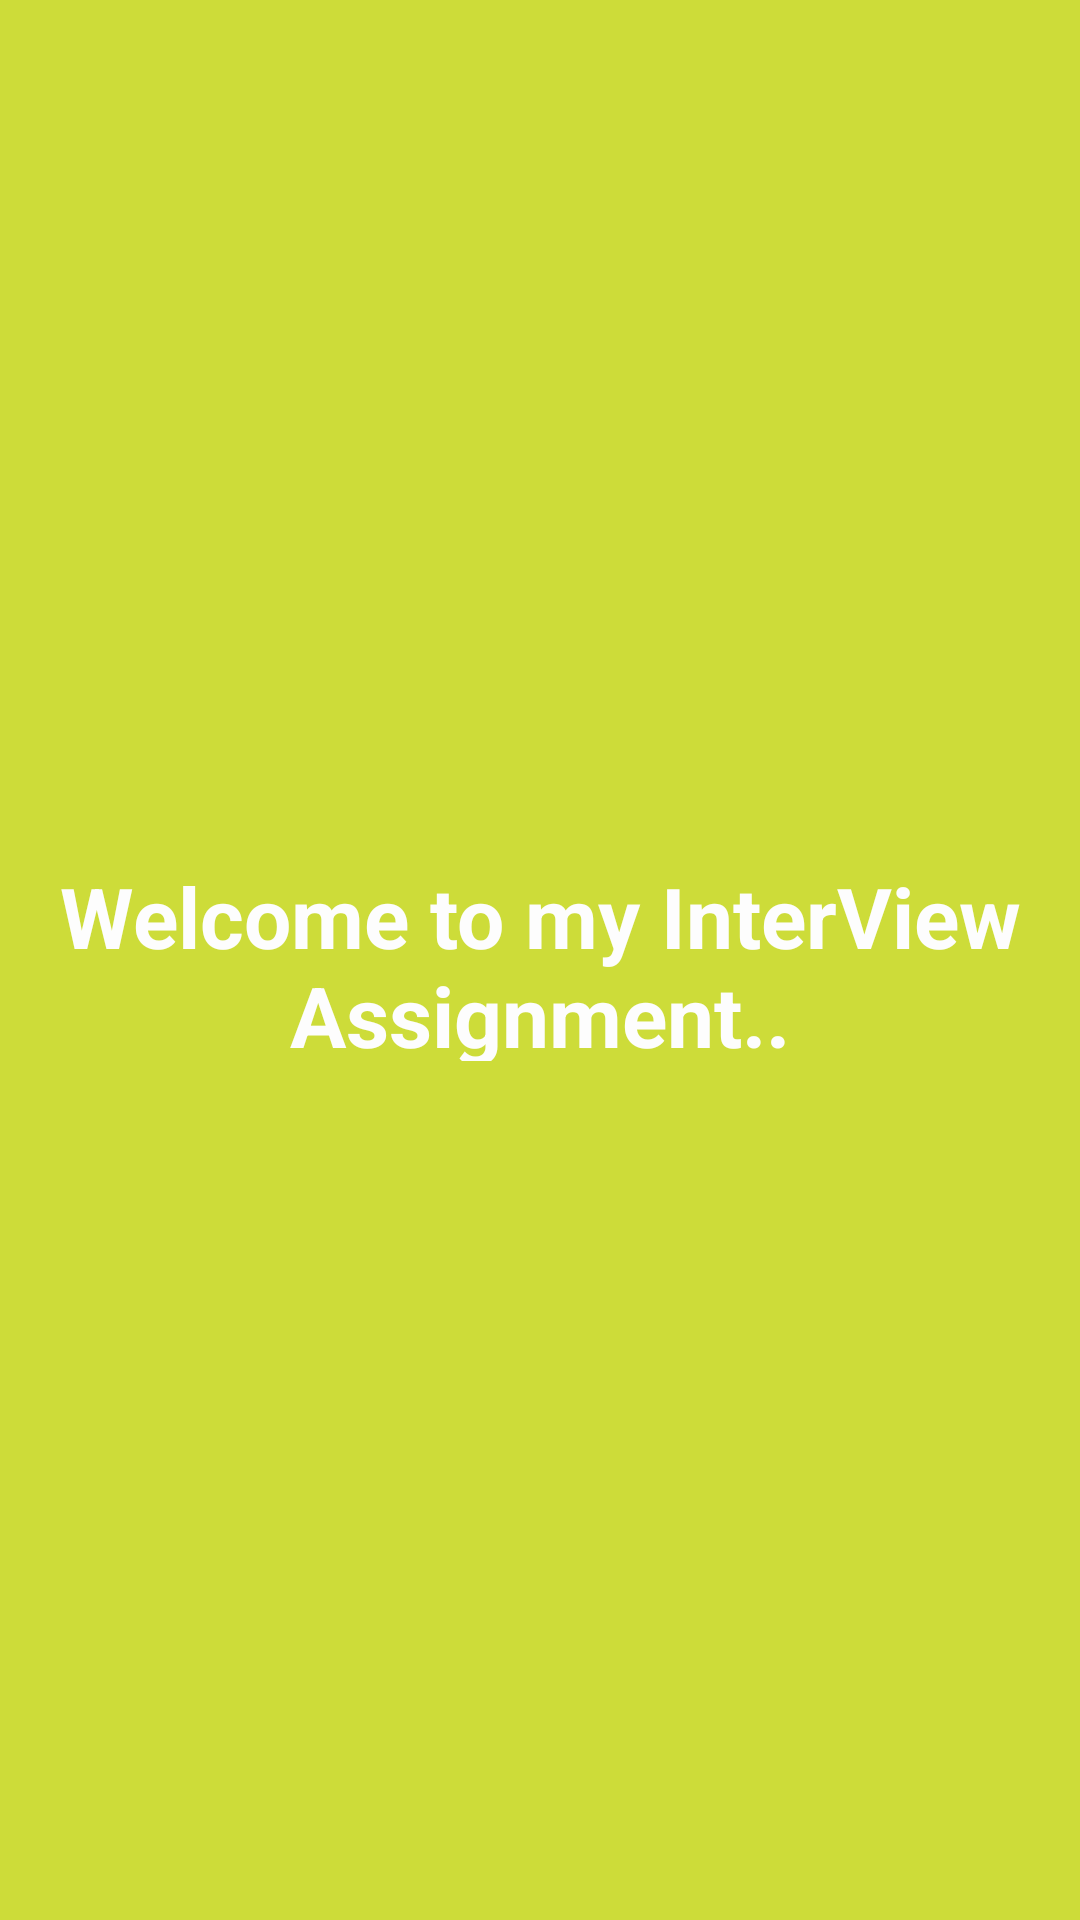

Write the Android layout XML for this screen, with the resource values it uses.
<!-- AndroidManifest.xml: application theme Theme.ZocoNutTodoApp -->
<!-- res/layout/activity_splash_screen.xml -->
<?xml version="1.0" encoding="utf-8"?>
<androidx.constraintlayout.widget.ConstraintLayout xmlns:android="http://schemas.android.com/apk/res/android"
    xmlns:app="http://schemas.android.com/apk/res-auto"
    xmlns:tools="http://schemas.android.com/tools"
    android:layout_width="match_parent"
    android:background="#CDDC39"
    android:layout_height="match_parent"
    tools:context=".SplashScreen">

    <TextView
        android:id="@+id/textView"
        android:layout_width="336dp"
        android:layout_height="67dp"
        android:layout_marginStart="16dp"
        android:layout_marginEnd="16dp"
        android:text="Welcome to my InterView Assignment.."
        android:textColor="#FDFDFD"
        android:textSize="28sp"
        android:gravity="center"
        android:textStyle="bold"
        app:layout_constraintBottom_toBottomOf="parent"
        app:layout_constraintEnd_toEndOf="parent"
        app:layout_constraintStart_toStartOf="parent"
        app:layout_constraintTop_toTopOf="parent" />
</androidx.constraintlayout.widget.ConstraintLayout>
<!-- resources referenced by this layout -->
<resources>
  <style name="Theme.ZocoNutTodoApp" parent="Theme.MaterialComponents.DayNight.NoActionBar">
          
          <item name="colorPrimary">@color/purple_500</item>
          <item name="colorPrimaryVariant">@color/purple_700</item>
          <item name="colorOnPrimary">@color/white</item>
          
          <item name="colorSecondary">@color/teal_200</item>
          <item name="colorSecondaryVariant">@color/teal_700</item>
          <item name="colorOnSecondary">@color/black</item>
          
          <item name="android:statusBarColor">?attr/colorPrimaryVariant</item>
          <item name="android:windowFullscreen">true</item>
          
      </style>
  <color name="purple_500">#CDDC39</color>
  <color name="purple_700">#FF3700B3</color>
  <color name="white">#FFFFFFFF</color>
  <color name="teal_200">#FF03DAC5</color>
  <color name="teal_700">#FF018786</color>
  <color name="black">#FF000000</color>
</resources>
